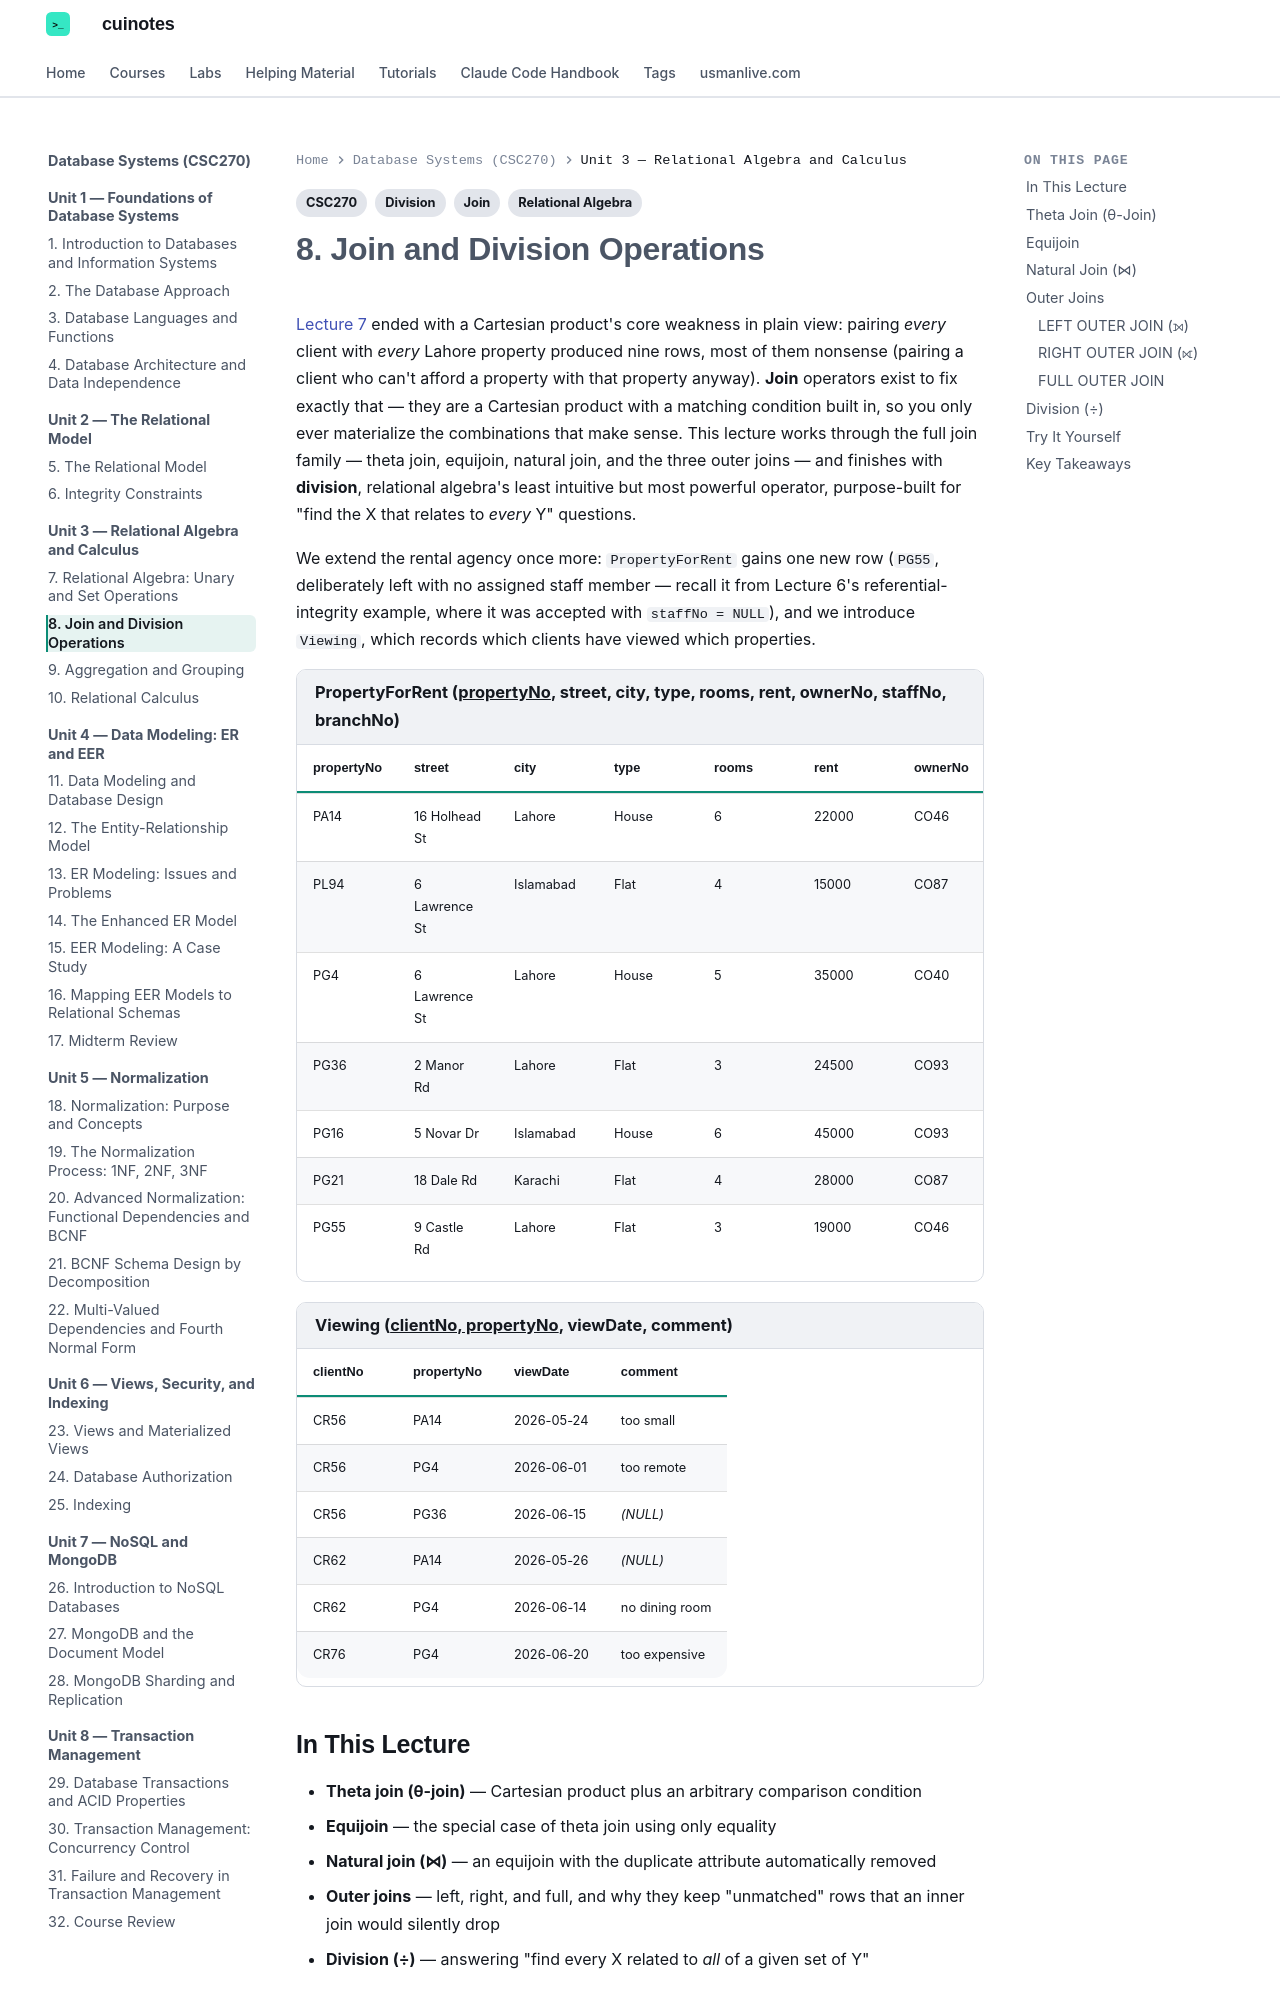

repository: mua22/mern-web-book · page: database-systems/lecture-08-join-and-division-operations/index.html · generator: mkdocs

---
title: "8. Join and Division Operations"
tags:
  - CSC270
  - Relational Algebra
  - Join
  - Division
---

# 8. Join and Division Operations

[Lecture 7](lecture-07-relational-algebra-unary-and-set-operations.md) ended with a
Cartesian product's core weakness in plain view: pairing *every* client with *every*
Lahore property produced nine rows, most of them nonsense (pairing a client who can't
afford a property with that property anyway). **Join** operators exist to fix exactly that
— they are a Cartesian product with a matching condition built in, so you only ever
materialize the combinations that make sense. This lecture works through the full join
family — theta join, equijoin, natural join, and the three outer joins — and finishes with
**division**, relational algebra's least intuitive but most powerful operator, purpose-built
for "find the X that relates to *every* Y" questions.

We extend the rental agency once more: `PropertyForRent` gains one new row (`PG55`, deliberately
left with no assigned staff member — recall it from Lecture 6's referential-integrity
example, where it was accepted with `staffNo = NULL`), and we introduce `Viewing`, which
records which clients have viewed which properties.

<div class="db-relation" markdown>
<div class="db-relation-name">PropertyForRent (<u>propertyNo</u>, street, city, type, rooms, rent, ownerNo, staffNo, branchNo)</div>

| propertyNo | street | city | type | rooms | rent | ownerNo | staffNo | branchNo |
|---|---|---|---|---|---|---|---|---|
| PA14 | 16 Holhead St | Lahore | House | 6 | 22000 | CO46 | SG14 | B003 |
| PL94 | 6 Lawrence St | Islamabad | Flat | 4 | 15000 | CO87 | SA9 | B007 |
| PG4 | 6 Lawrence St | Lahore | House | 5 | 35000 | CO40 | SG14 | B003 |
| PG36 | 2 Manor Rd | Lahore | Flat | 3 | 24500 | CO93 | SG37 | B003 |
| PG16 | 5 Novar Dr | Islamabad | House | 6 | 45000 | CO93 | SA9 | B007 |
| PG21 | 18 Dale Rd | Karachi | Flat | 4 | 28000 | CO87 | SL21 | B005 |
| PG55 | 9 Castle Rd | Lahore | Flat | 3 | 19000 | CO46 | *(NULL)* | B003 |

</div>

<div class="db-relation" markdown>
<div class="db-relation-name">Viewing (<u>clientNo, propertyNo</u>, viewDate, comment)</div>

| clientNo | propertyNo | viewDate | comment |
|---|---|---|---|
| CR56 | PA14 | 2026-05-24 | too small |
| CR56 | PG4 | 2026-06-01 | too remote |
| CR56 | PG36 | 2026-06-15 | *(NULL)* |
| CR62 | PA14 | 2026-05-26 | *(NULL)* |
| CR62 | PG4 | 2026-06-14 | no dining room |
| CR76 | PG4 | 2026-06-20 | too expensive |

</div>

## In This Lecture

- **Theta join (θ-join)** — Cartesian product plus an arbitrary comparison condition
- **Equijoin** — the special case of theta join using only equality
- **Natural join (⋈)** — an equijoin with the duplicate attribute automatically removed
- **Outer joins** — left, right, and full, and why they keep "unmatched" rows that an inner
  join would silently drop
- **Division (÷)** — answering "find every X related to *all* of a given set of Y"
